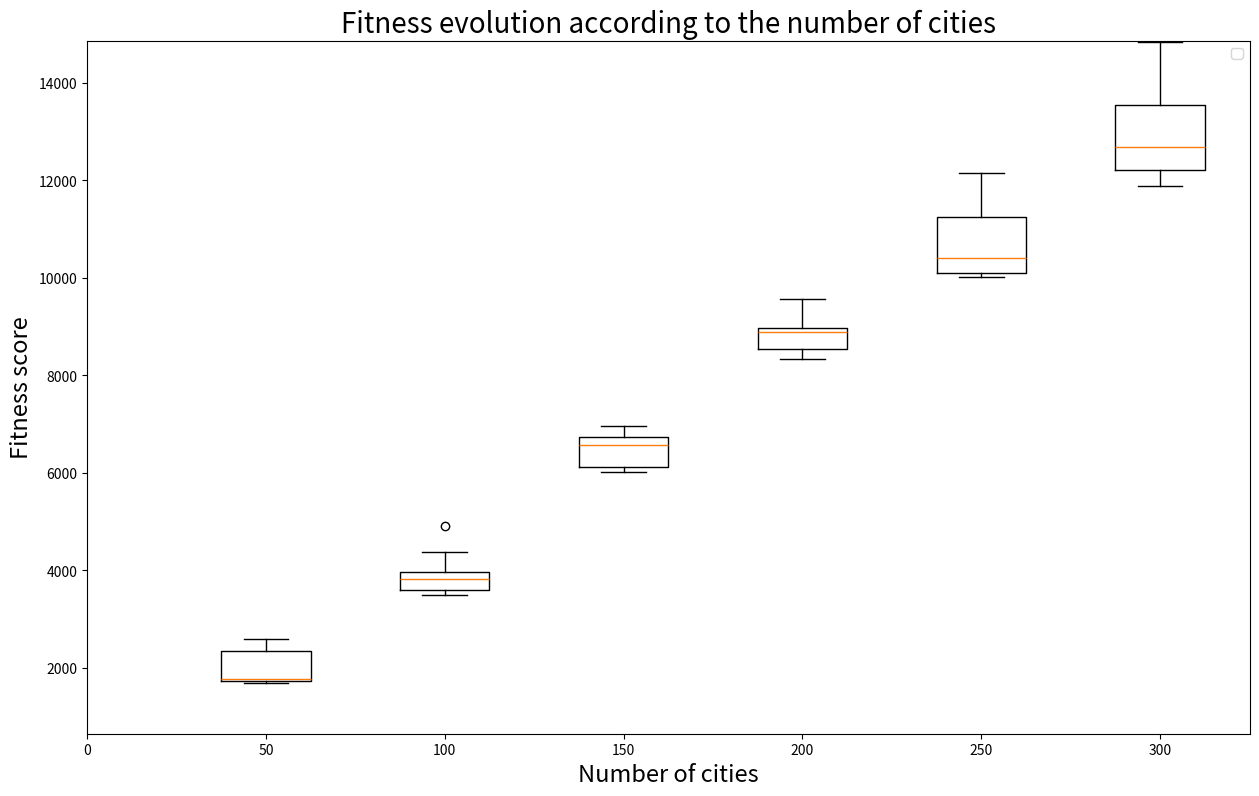

The matplotlib source for this figure:
from functools import partial
import numpy as np
import random
import matplotlib.pyplot as plt
import pylab

#   PARAMETERS ###############################################

INDIVIDUAL = 8
MAX_ITER = 100
NB_COLIS = 50

#   TRAFFIC ##################################################
MATIN = [1.7, 2.2]
MIDI = [0.8, 1.2]
APRES_MIDI = [1.25, 1.7]
NUIT = [0.6, 1]

# CALCUL DU NOMBRE DE CAMIONS ################################
VOLUME_COLIS = [1, 3, 5, 8]
CAPACITE_CAMION = 50

def TableauColis(nb_colis):
  tableau = {}
  tableau[0] = random.randint(0, int(nb_colis/2))
  tableau[1] = random.randint(0, int(nb_colis-tableau[0]))
  tableau[2] = random.randint(0, int(nb_colis-(tableau[0]+tableau[1])))
  tableau[3] = nb_colis-(tableau[0]+tableau[1]+tableau[2])
  return tableau

def sub_nombreCamion(tab_colis, i, capacite):
    for _ in range(tab_colis[i]):
        if capacite + VOLUME_COLIS[i] < CAPACITE_CAMION and tab_colis[i] > 0:
            capacite += VOLUME_COLIS[i]
            tab_colis[i] -= 1
        elif i > 0:
            for j in range(i-1, -1, -1):
                for _ in range(tab_colis[j]):
                    if capacite + VOLUME_COLIS[j] < CAPACITE_CAMION and tab_colis[j] > 0:
                        capacite += VOLUME_COLIS[j]
                        tab_colis[j] -= 1

    for j in range(i-1, -1, -1):
                for _ in range(tab_colis[j]):
                    if capacite + VOLUME_COLIS[j] < CAPACITE_CAMION and tab_colis[j] > 0:
                        capacite += VOLUME_COLIS[j]
                        tab_colis[j] -= 1

    return capacite

def NombreCamion(tableau_colis):
    tab_colis = tableau_colis.copy()
    nb_camion = 1
    capacite = 0
    listeCapacite = []
    
    while any(x != 0 for x in tab_colis.values()):

        i = 3
        capacite = sub_nombreCamion(tab_colis, i, capacite)
        
        listeCapacite.append(capacite)
        capacite = 0
        nb_camion += 1
        i = 3
                
    listeCapacite.append(capacite)
    # print(tab_colis)
    # print(listeCapacite)
    return nb_camion

tableau_colis = TableauColis(NB_COLIS)
k = NombreCamion(tableau_colis)
# print('Nombre camion : ', k)

#   MATRICE DES POIDS ########################################
def matrice_poids(v, periode):
  arr = np.empty((v, v), dtype='int32')
  for i in range(0,v):
    for j in range(0,v):
      if j != i:
        arr[i][j] = round(random.randint(1, 100) * random.uniform(periode[0], periode[1]))
      else:
        arr[i][j] = 0
  
  return arr


# Generation #################################################
def Population(v):
    pop = []
    for _ in range(0, INDIVIDUAL):
        # randomList = [0]
        randomList = random.sample(range(1, v), v-1)
        # randomList.extend([0])
        truckIdx = random.sample(range(1, v-1), k-1)
        pop.append([randomList, truckIdx])
        
    return pop

#   Only for new gen ########################################
def individu(v):
    
    # randomList = [0]
    randomList = random.sample(range(1, v), v-1)
    # randomList.extend([0])
    truckIdx = random.sample(range(1, v-1), k-1)

    return [randomList, truckIdx]

#   Fitness #################################################
def get_sum(path, mat_poids):
    totalSum = 0
    element0 = path[0].copy()
    element1 = path[1].copy()
    
    #   Ajout du depot à l'interieur (fin du 1 camion, debut du 2ème, ...)
    for index in element1:
        for i in range(0,2):
            element0.insert(index, 0)

    #   Ajout du depot au debut et à la fin
    element0.append(0)
    element0.insert(0, 0)

    for i in range(len(element0)-1):
        totalSum += mat_poids[element0[i]][element0[i+1]]
   
    return totalSum

def Fitness(pop, mat_poids):
    pop = sorted(pop, key=partial(get_sum, mat_poids=mat_poids))
    return pop


#   Crossover ###############################################
def sub_crossover(i1, i2):
    rdmStartIdx = random.randint(0, len(i1[0])-2)
    rdmLength = random.randint(2, (len(i1[0]))-rdmStartIdx)
    idxList = list(range(rdmStartIdx, rdmStartIdx+rdmLength))
    child = [0] * (len(i1[0]))

    for i in idxList:
        child[i] = i1[0][i]
    for i in range(0, len(i2[0])):
        if child[i] == 0:
            if i2[0][i] not in child:
                child[i] = i2[0][i]
            else:
                for j in idxList:     
                    if i2[0][j] not in child:
                        child[i] = i2[0][j]
          
    rdmTruckIdx = random.randint(0, 1)
    truckIdx = i1[1] if rdmTruckIdx == 0 else i2[1]
    return [child, truckIdx]

def Crossover(pop):
    n_pop = []
    for i in range(len(pop)):
       
        if i == 0:
            n_pop.append(pop[i])
        else:
            n_pop.append(sub_crossover(pop[0], pop[i]))
       
    return n_pop


#   Mutation ################################################
def Mutation(pop):
    n = 0
    for i in pop:
        if n > 0:
            rdmIdx1 = random.randint(0, len(i[0])-1)
            rdmIdx2 = random.randint(0, len(i[0])-1)
            tmp = i[0][rdmIdx1]
            i[0][rdmIdx1] = i[0][rdmIdx2]
            i[0][rdmIdx2] = tmp
        n += 1

    return pop

#   NEW_POPULATION ############################################
def NewPopulation(pop, v):
    n_pop = []
    for i in range(len(pop)):
        if i < (len(pop)/2):
            n_pop.append(pop[i])
        else:
            n_pop.append(individu(v))

    return n_pop


# Loop ########################################################
def Loop(pop, v, mat_poids):
    if pop == []:
        pop = Population(v)
    
    pop = Fitness(pop, mat_poids)
    pop = Crossover(pop)
    pop = Mutation(pop)
    pop = NewPopulation(pop, v)
        
    return pop


#   MAIN ######################################################

def Main(v, matrice_poids):
    population = []
    iter = 0
    bestScore = 9999999
    statIter = []
    statsNbVilles = []
    while iter < MAX_ITER :
        statIter.append(iter)

        if population != []:
  
            for individual in population:
                tmpBestScore = get_sum(individual, matrice_poids)
        
                if tmpBestScore < bestScore:
                    bestScore = tmpBestScore 
            statsNbVilles.append(bestScore) 
        # print(population)   
        population = Loop(population, v, matrice_poids)
        iter += 1

    if population != []:
        
        for individual in population:
            tmpBestScore = get_sum(individual, matrice_poids) 
            
            if tmpBestScore < bestScore:
                bestScore = tmpBestScore
        statsNbVilles.append(bestScore)    

    
    # print("Nombre de villes : ", str(v), " - Best Score : ", str(bestScore))
    return [statIter, statsNbVilles]

# STAT #########################################################

def Stat():
    startIter = 50
    endIter = 301
    p = 50
    #   X
    iterNbr = []
    x = []
    #   Y
    fitness = []
    tmpY = []
    y = []
    boxName = [0]

    for v in range(startIter, endIter, p):
        mat_poids = matrice_poids(v, MIDI)
        result = Main(v, mat_poids)
        iterNbr.append(result[0])
        fitness.append(result[1])
        boxName.append(int(v))
    
    for i in range(0, len(iterNbr[0]), 11):
        x.append(iterNbr[0][i])
    
    for j in range(len(fitness)):
        tmpY = []
        for i in range(0, len(fitness[j]), 11):
            tmpY.append(fitness[j][i])
        y.append(tmpY)
    
    
    # Visualizing the data with stacked bar chart
    plt.figure(figsize=[15, 9]) 

    plt.boxplot(y)
    
    plt.ylim(y[0][0]*0.25,int(y[-1][-1])*1.25)
    pylab.xticks([i for i in range(len(boxName))], boxName)

    plt.legend()
    plt.title('Fitness evolution according to the number of cities', fontsize=20)
    plt.xlabel('Number of cities', fontsize=17)
    plt.ylabel('Fitness score', fontsize=17)
    # plt.show()

Stat()
